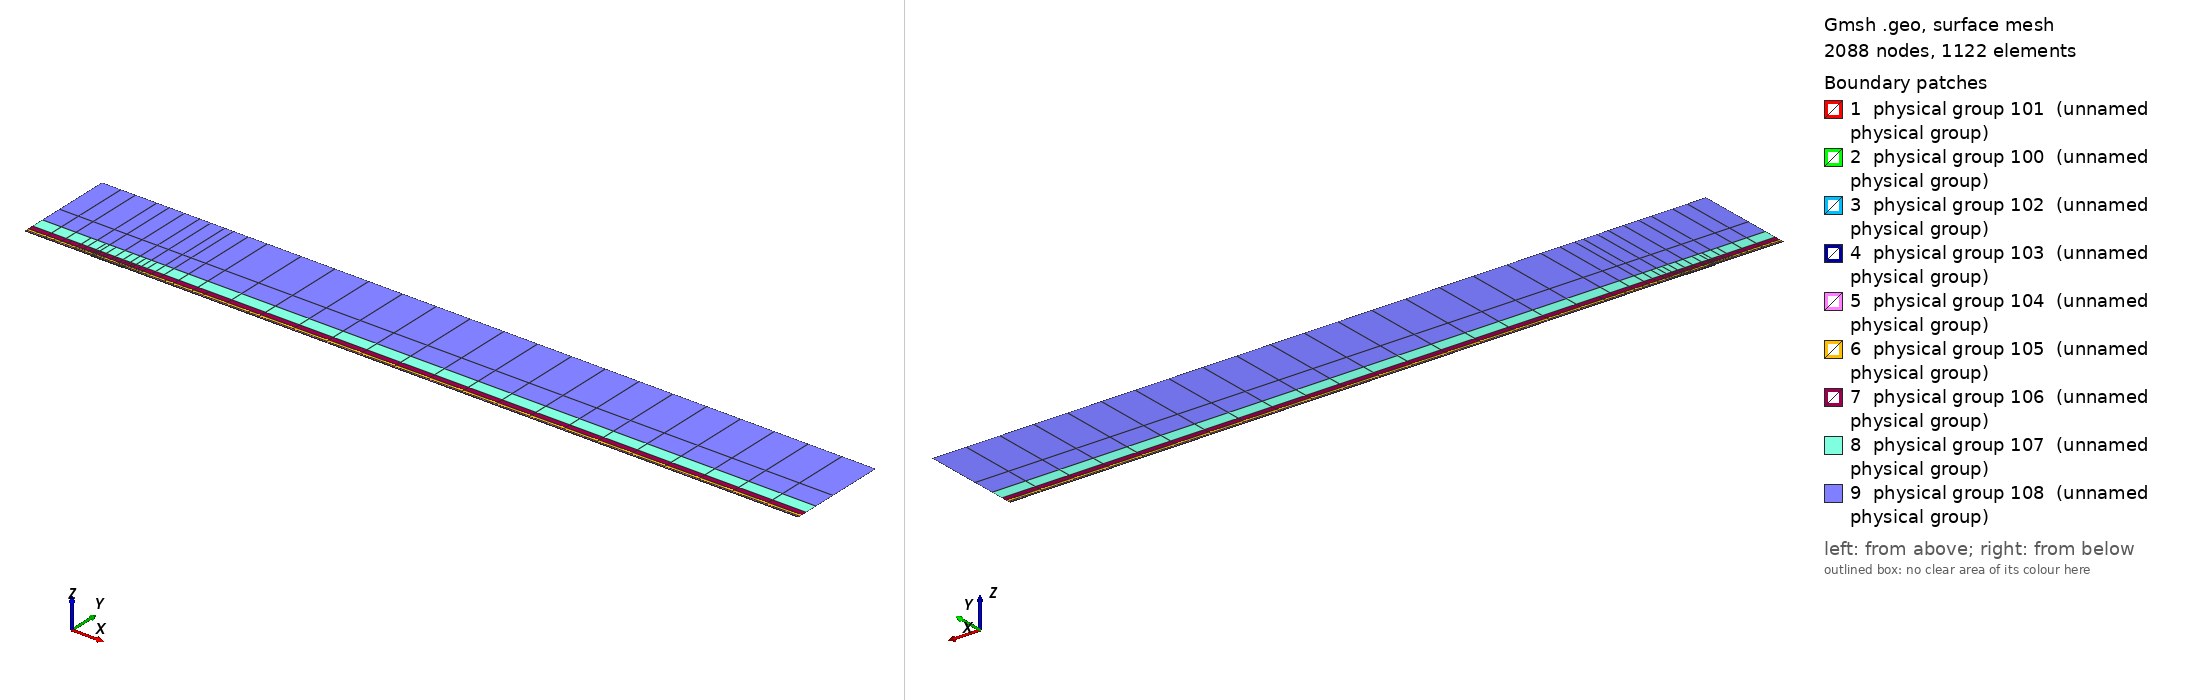

Gmsh geometry script, surface-meshed: 2088 nodes, 1122 surface elements. Boundary patches (legend numbers): 1 physical group 101 (unnamed physical group), 2 physical group 100 (unnamed physical group), 3 physical group 102 (unnamed physical group), 4 physical group 103 (unnamed physical group), 5 physical group 104 (unnamed physical group), 6 physical group 105 (unnamed physical group), 7 physical group 106 (unnamed physical group), 8 physical group 107 (unnamed physical group), 9 physical group 108 (unnamed physical group). Left view from above one corner, right view from below the opposite corner. Legend entries are the model's physical surfaces. The drawing asked Gmsh for element sizes between 1% and 20% of the model's largest extent; the script's own settings can give other sizes.

=== mesh.geo (drawn) ===
// Keep coincident points/curves of the non-conforming interfaces as distinct entities
Geometry.AutoCoherence = 0;

// Macro parameters
deltaStar = 1;
D = 0.75 * deltaStar; // depth of the gap
W = 45 * deltaStar; // width of the gap
BL = 0.25 * deltaStar; // height of the first layer of quad elements (conforming with the gap)
x0 = 100 * deltaStar; // x distance from inflow to gap
lengthOutflow = 1000 * deltaStar; // length after the gap
x3 = W + lengthOutflow; // last point of the domain
height = 150 * deltaStar; // height of the domain

// Micro parameters
dx = 0.15; // horizontal size of the elements at the leading edge of the gap (x = 0)
dx_te = dx; // horizontal size of the elements at the trailing edge of the gap (x = W, most resolution-demanding point in the domain)
dy = 1.25 * dx;

// Horizontal sizes. The first layer of quads (layer L = 0) has size dx (dx_te) at the leading (trailing) edge of the gap, growing with
// ratio q_h[0] away from them up to h_max[0]. Layer L and L + 1 (L = k + 1 is the strip k) are separated by a non-conforming interface
// (except inside the gap, where the first layer is conforming with it).
// NESTED interfaces: the nodes of strip k are a subset of the nodes of the layer below. Two neighbouring faces of the layer below are
// merged into one face (2:1) only if the merged face is not larger than the target size of strip k,
// h_target_k = Min(dx * coarsen_h^(k + 1) + (q_h[k + 1] - 1) * d, h_max[k + 1]) (d = distance to the closest edge of the gap);
// otherwise the face is kept (1:1). Hence every vertex of the upper side of an interface is also a vertex of the lower side, and no
// face of the lower side straddles a vertex of the upper side (a staggered, non-nested interface makes P4 unstable).
y_if[] = {BL, 0.75 * deltaStar, 1.75 * deltaStar, 3.75 * deltaStar, 8 * deltaStar, 16 * deltaStar, 35 * deltaStar}; // heights of the non-conforming interfaces (first one must be BL)
coarsen_h = 2; // horizontal coarsening factor of h_min across each interface
q_h[] = {1.1, 1.15, 1.15, 1.2, 1.25, 1.3, 1.35, 1.4}; // horizontal growth ratio away from the edges of the gap, for each layer
h_max[] = {8, 10, 20, 50, 100, 200, 300, 500}; // maximum horizontal size, for each layer
q_v[] = {1.3, 1.3, 1.3, 1.4, 1.6, 2.0, 2.5}; // vertical growth ratio of the elements in each strip
n_v_min[] = {1, 1, 1, 1, 1, 1, 1, 1};
k_fine_end = 4; // from strip k_fine_end on, the 2:1 merging in each interval starts at the end closest to the gap (otherwise the last
                // face before the leading edge is never merged and becomes a spike of very large aspect ratio in the upper strips)

// Every interface is split in x into segments of length ~seg_len (plus the breakpoints 0, W/2, W). Each segment is a separate
// Nektar++ interface: Nektar++ pairs every rank holding one side of an interface with every rank holding the other side,
// so short segments keep the interface communication local.
seg_len = 50;

// fit (check the file scripts/fit_gmsh.py for more details)
p_in_v_left = 1.0335663036230878 - 1.0234149444433507/(W - 0.8098798097181781)^0.5991729377115732; // densitiy concentration of elements inside the gap, vertically, near the left wall.
p_in_v_right = 1.008073572191136 - 1.1471875292840257/(W - 1.2941255994826328)^0.7890392764815325; // densitiy concentration of elements inside the gap, vertically, near the right wall.
p_in_h_bottom = 0.8; // densitiy concentration of elements inside the gap, horizontally.
p_in_h_top = 0.8; // densitiy concentration of elements inside the gap, horizontally.
p_out_h = 0.5; // densitiy concentration of elements of the first layer, vertically (towards the wall).

// Automated parameters
a_in_v_right = dx_te / (W / 2);
a_in_v_left = dx / (W / 2);
a_in_h_bottom = dy / (D / 2);
a_in_h_top = dx / (D / 2);
a_out_h = dx / BL;

// for the derivation of the formula, see file 20250123_gmshFormula.md in the docs folder
N_in_v_right = Ceil( Log (a_in_v_right / (1 - p_in_v_right + a_in_v_right * p_in_v_right)) / Log(p_in_v_right) );
N_in_v_left = Ceil( Log (a_in_v_left / (1 - p_in_v_left + a_in_v_left * p_in_v_left)) / Log(p_in_v_left) );
N_in_h_bottom = Ceil( Log (a_in_h_bottom / (1 - p_in_h_bottom + a_in_h_bottom * p_in_h_bottom)) / Log(p_in_h_bottom) );
N_in_h_top = Ceil( Log (a_in_h_top / (1 - p_in_h_top + a_in_h_top * p_in_h_top)) / Log(p_in_h_top) );
N_out_h = Ceil( Log (a_out_h / (1 - p_out_h + a_out_h * p_out_h)) / Log(p_out_h) ) + 1; // + 1 is to correct the fact that the distance is too small to properly approximate the dx length
N_out_h = Max(N_out_h, n_v_min[0] + 1);

// ---------------------------
// gap
// ---------------------------
Point(2) = {0,0,0};
Point(3) = {0,-D,0};
Point(4) = {W,-D,0};
Point(5) = {W,0,0};
Point(13) = {W/2,0,0};
Point(15) = {0,-D/2,0};
Point(16) = {W/2,-D,0};
Point(17) = {W,-D/2,0};
Line(2) = {2,15};
Line(3) = {3,16};
Line(4) = {4,17};
Line(14) = {2,13};
Line(15) = {15,3};
Line(16) = {16,4};
Line(17) = {17,5};
Line(18) = {13,5};
Curve Loop(2) = {2, 15, 3, 16, 4, 17, -18, -14};
Plane Surface(2) = {2};
Transfinite Surface {2} = {3, 4, 5, 2};
Transfinite Curve {18, 16} = N_in_v_right Using Progression p_in_v_right;
Transfinite Curve {-14, -3} = N_in_v_left Using Progression p_in_v_left;
Transfinite Curve {15, -4} = N_in_h_bottom Using Progression p_in_h_bottom;
Transfinite Curve {-2, 17} = N_in_h_top Using Progression p_in_h_top;
Recombine Surface {2};

// ---------------------------
// breakpoints of the segments of the interfaces (common to all the horizontal lines)
// ---------------------------
x_int[] = {-x0};
n_seg = Max(Round((x0) / seg_len), 1);
For m In {1:n_seg-1}
  x_int[] += {-x0 + m * x0 / n_seg};
EndFor
x_int[] += {0, W/2, W};
n_seg = Max(Round((x3 - W) / seg_len), 1);
For m In {1:n_seg-1}
  x_int[] += {W + m * (x3 - W) / n_seg};
EndFor
x_int[] += {x3};
nInt = #x_int[] - 1;

// Macro creating a horizontal chain of lines at height y_chain, from -x0 to x3, with points at all the breakpoints x_int[]
// and size h_min_k at the edges of the gap, growing with ratio q_k up to h_max_k.
// If gap_lines == 1, the intervals [0, W/2] and [W/2, W] use the lines gap_l and gap_r instead (conforming with the gap).
// Output: chain[] (lines), chain_cnt[] (number of lines in each interval), p_first, p_last (end points)
// Macro appending to Xc[] the n_ nodes (excluding the first one) of a transfinite line [xa_, xa_ + L_] with n_ elements and progression r_
Macro AddNodes
  For j In {1:n_}
    If (Fabs(r_ - 1) < 1e-12)
      Xc[] += {xa_ + L_ * j / n_};
    Else
      Xc[] += {xa_ + L_ * (r_^j - 1) / (r_^n_ - 1)};
    EndIf
  EndFor
Return

// Macro setting isb_ = 1 if xq_ is one of the breakpoints x_int[]
Macro IsBreakpoint
  isb_ = 0;
  For ib_ In {0:#x_int[]-1}
    If (Fabs(xq_ - x_int[ib_]) < 1e-9)
      isb_ = 1;
    EndIf
  EndFor
Return

// Macro creating the nested chain of strip k from the nodes X_lo[] of the layer below, interval by interval (between breakpoints):
// two neighbouring faces are merged (2:1) if the merged face is not larger than the target size of the strip; otherwise the face
// is kept (1:1). The faces are paired from the left end of each interval, except from strip k_fine_end on in the intervals whose
// fine end (closest edge of the gap) is on the right (x < 0 and W/2 < x < W), which are paired from the right. Output: X_up[]
Macro NestedNodes
  X_up[] = {X_lo[0]};
  j0_ = 0;
  For ii_ In {0:nInt-1}
    // nodes j0_..j1_ of X_lo[] in the interval [x_int[ii_], x_int[ii_ + 1]]
    found_ = 0;
    For jj_ In {j0_ + 1:#X_lo[]-1}
      If (found_ == 0 && Fabs(X_lo[jj_] - x_int[ii_ + 1]) < 1e-9)
        j1_ = jj_; found_ = 1;
      EndIf
    EndFor
    xmi_ = (x_int[ii_] + x_int[ii_ + 1]) / 2;
    rev_ = (k >= k_fine_end && (xmi_ < 0 || (xmi_ > W/2 && xmi_ < W)));
    seg_[] = {};
    If (rev_)
      For jj_ In {j1_:j0_:-1}
        seg_[] += {X_lo[jj_]};
      EndFor
    Else
      For jj_ In {j0_:j1_}
        seg_[] += {X_lo[jj_]};
      EndFor
    EndIf
    // greedy pairing along seg_[] (no breakpoint inside it)
    out_[] = {seg_[0]};
    skip = 0;
    For j In {0:#seg_[]-2}
      If (skip)
        skip = 0;
      Else
        merge = 0;
        If (j + 2 <= #seg_[] - 1)
          xm_ = (seg_[j] + seg_[j + 2]) / 2;
          d_ = (xm_ < W/2 ? Fabs(xm_) : Fabs(xm_ - W));
          hm_ = (xm_ > W/2 ? dx_te : dx) * coarsen_h^(k + 1);
          ht_ = Min(hm_ + (q_h[k + 1] - 1) * d_, h_max[k + 1]);
          If (Fabs(seg_[j + 2] - seg_[j]) <= ht_)
            merge = 1;
          EndIf
        EndIf
        If (merge)
          out_[] += {seg_[j + 2]}; skip = 1;
        Else
          out_[] += {seg_[j + 1]};
        EndIf
      EndIf
    EndFor
    // append the new nodes of the interval (without its first node, already in X_up[]) in increasing x
    If (rev_)
      For jj_ In {#out_[]-2:0:-1}
        X_up[] += {out_[jj_]};
      EndFor
    Else
      For jj_ In {1:#out_[]-1}
        X_up[] += {out_[jj_]};
      EndFor
    EndIf
    j0_ = j1_;
  EndFor
Return

// Macro creating a chain of straight lines (one element each) through the nodes X_up[] at height y_chain.
// Output: chain[] (lines), chain_cnt[] (number of lines in each interval between breakpoints), p_first, p_last
Macro ExplicitChain
  chain[] = {}; chain_cnt[] = {};
  pa = newp; Point(pa) = {X_up[0], y_chain, 0}; p_first = pa;
  cnt = 0;
  For j In {1:#X_up[]-1}
    pb = newp; Point(pb) = {X_up[j], y_chain, 0};
    l = newl; Line(l) = {pa, pb};
    Transfinite Curve {l} = 2;
    chain[] += {l}; cnt += 1;
    xq_ = X_up[j]; Call IsBreakpoint;
    If (isb_)
      chain_cnt[] += {cnt}; cnt = 0;
    EndIf
    pa = pb;
  EndFor
  p_last = pa;
Return

Macro HorizontalChain
  chain[] = {};
  chain_cnt[] = {};
  Xc[] = {x_int[0]}; // x of the nodes of the chain
  pa = newp; Point(pa) = {x_int[0], y_chain, 0};
  p_first = pa;
  For i In {0:nInt-1}
    xm = (x_int[i] + x_int[i + 1]) / 2;
    h_min_i = (xm > W/2 ? Min(h_min_k * dx_te / dx, h_max_k) : h_min_k); // size at the closest edge of the gap
    d_c = (h_max_k - h_min_i) / (q_k - 1); // distance to the gap edge where the size reaches h_max_k
    If (gap_lines && xm > 0 && xm < W)
      If (xm < W/2)
        chain[] += {gap_l}; pb = gap_pm;
        For j In {1:N_in_v_left-1}
          m = N_in_v_left - 1 - j;
          Xc[] += {W/2 - W/2 * (p_in_v_left^m - 1) / (p_in_v_left^(N_in_v_left - 1) - 1)};
        EndFor
      Else
        chain[] += {gap_r}; pb = gap_pr;
        For j In {1:N_in_v_right-1}
          Xc[] += {W/2 + W/2 * (p_in_v_right^j - 1) / (p_in_v_right^(N_in_v_right - 1) - 1)};
        EndFor
      EndIf
      chain_cnt[] += {1};
    Else
      If (gap_lines && x_int[i + 1] == 0)
        pb = gap_pl;
      Else
        pb = newp; Point(pb) = {x_int[i + 1], y_chain, 0};
      EndIf
      // distance of both ends to the closest edge of the gap (the breakpoints include 0, W/2 and W)
      If (xm < 0)
        da = -x_int[i]; db = -x_int[i + 1];
      ElseIf (xm < W/2)
        da = x_int[i]; db = x_int[i + 1];
      ElseIf (xm < W)
        da = W - x_int[i]; db = W - x_int[i + 1];
      Else
        da = x_int[i] - W; db = x_int[i + 1] - W;
      EndIf
      d1 = Min(da, db); d2 = Max(da, db);
      h1 = Min(h_min_i + (q_k - 1) * d1, h_max_k);
      If (d2 <= d_c + 0.5 * h_max_k || d1 >= d_c - 0.5 * h1)
        // a single line: geometric (fine end at the gap side) or uniform
        If (d1 >= d_c - 0.5 * h1)
          n = Max( Round((d2 - d1) / h_max_k), 1 ); prog = 1;
        Else
          h2 = Min(h_min_i + (q_k - 1) * d2, h_max_k);
          n = Max( Round(Log(h2 / h1) / Log(q_k) + (d2 - Min(d2, d_c)) / h_max_k), 1 ); prog = q_k;
        EndIf
        l = newl; Line(l) = {pa, pb};
        Transfinite Curve {l} = n + 1 Using Progression (da < db ? prog : 1/prog);
        xa_ = x_int[i]; L_ = x_int[i + 1] - x_int[i]; n_ = n; r_ = (da < db ? prog : 1/prog); Call AddNodes;
        chain[] += {l};
        chain_cnt[] += {1};
      Else
        // geometric part next to the gap side, uniform part away from it
        n_g = Max( Round(Log(h_max_k / h1) / Log(q_k)), 1 );
        n_u = Max( Round((d2 - d_c) / h_max_k), 1 );
        pm = newp;
        If (da < db)
          Point(pm) = {x_int[i] + (d_c - d1), y_chain, 0};
          lg = newl; Line(lg) = {pa, pm};
          lu = newl; Line(lu) = {pm, pb};
          Transfinite Curve {lg} = n_g + 1 Using Progression q_k;
          Transfinite Curve {lu} = n_u + 1 Using Progression 1;
          chain[] += {lg, lu};
          xa_ = x_int[i]; L_ = d_c - d1; n_ = n_g; r_ = q_k; Call AddNodes;
          xa_ = x_int[i] + (d_c - d1); L_ = x_int[i + 1] - xa_; n_ = n_u; r_ = 1; Call AddNodes;
        Else
          Point(pm) = {x_int[i + 1] - (d_c - d1), y_chain, 0};
          lu = newl; Line(lu) = {pa, pm};
          lg = newl; Line(lg) = {pm, pb};
          Transfinite Curve {lu} = n_u + 1 Using Progression 1;
          Transfinite Curve {lg} = n_g + 1 Using Progression 1/q_k;
          chain[] += {lu, lg};
          xa_ = x_int[i]; L_ = x_int[i + 1] - (d_c - d1) - xa_; n_ = n_u; r_ = 1; Call AddNodes;
          xa_ = x_int[i + 1] - (d_c - d1); L_ = d_c - d1; n_ = n_g; r_ = 1/q_k; Call AddNodes;
        EndIf
        chain_cnt[] += {2};
      EndIf
    EndIf
    pa = pb;
  EndFor
  p_last = pa;
Return

// ---------------------------
// first layer of quads (y in [0, BL]), conforming with the gap
// ---------------------------
Point(11) = {0,BL,0};
Point(14) = {W/2,BL,0};
Point(12) = {W,BL,0};
Line(12) = {11,14};
Line(19) = {14,12};
Transfinite Curve {19} = N_in_v_right Using Progression p_in_v_right;
Transfinite Curve {-12} = N_in_v_left Using Progression p_in_v_left;

h_min_k = dx; h_max_k = h_max[0]; q_k = q_h[0];
gap_lines = 1;
y_chain = 0; gap_l = 14; gap_r = 18; gap_pl = 2; gap_pm = 13; gap_pr = 5;
Call HorizontalChain;
wall0[] = {chain[]}; pw0 = p_first; pw1 = p_last;
y_chain = BL; gap_l = 12; gap_r = 19; gap_pl = 11; gap_pm = 14; gap_pr = 12;
Call HorizontalChain;
top0[] = {chain[]}; top0_cnt[] = {chain_cnt[]}; pt0 = p_first; pt1 = p_last;
X_lo[] = {Xc[]};
gap_lines = 0;

l_in0 = newl; Line(l_in0) = {pt0, pw0};
l_out0 = newl; Line(l_out0) = {pw1, pt1};
Transfinite Curve {l_in0} = N_out_h Using Progression p_out_h;
Transfinite Curve {-l_out0} = N_out_h Using Progression p_out_h;
cl = newcl; Curve Loop(cl) = {wall0[], l_out0, -top0[{#top0[]-1:0:-1}], l_in0};
s0 = news; Plane Surface(s0) = {cl};
Transfinite Surface {s0} = {pw0, pw1, pt1, pt0};
Recombine Surface {s0};
wall[] = {};
For i In {0:#wall0[]-1}
  If (wall0[i] != 14 && wall0[i] != 18)
    wall[] += {wall0[i]};
  EndIf
EndFor

// ---------------------------
// non-conforming quad strips
// ---------------------------
nStrips = #y_if[];
y_if[] += {height};
h_v = BL * (1 - p_out_h) / (1 - p_out_h^(N_out_h - 1)) * p_out_h^0; // largest element of the first layer (top)
inlet_strips[] = {};
outlet_strips[] = {};
lower_if[] = {top0[]};
lower_cnt[] = {top0_cnt[]};
For k In {0:nStrips-1}
  // nodes of the strip: nested in the nodes of the layer below (1:1 or 2:1)
  Call NestedNodes;
  // horizontal lines (new points also at the bottom, so that the interface is non-conforming, but nested)
  y_chain = y_if[k];
  Call ExplicitChain;
  bottom[] = {chain[]}; bottom_cnt[] = {chain_cnt[]}; pb0 = p_first; pb1 = p_last;
  y_chain = y_if[k + 1];
  Call ExplicitChain;
  top[] = {chain[]}; top_cnt[] = {chain_cnt[]}; pt0 = p_first; pt1 = p_last;
  X_lo[] = {X_up[]};

  // vertical lines, geometric growth q_v starting from the size of the last element below
  H = y_if[k + 1] - y_if[k];
  E_v = Max( Round( Log(1 + H * (q_v[k] - 1) / (q_v[k] * h_v)) / Log(q_v[k]) ), n_v_min[k + 1] );
  h_v = H * (q_v[k] - 1) / (q_v[k]^E_v - 1) * q_v[k]^(E_v - 1); // actual size of the last element of the strip
  ll = newl; Line(ll) = {pb0, pt0};
  lr = newl; Line(lr) = {pb1, pt1};
  Transfinite Curve {ll, lr} = E_v + 1 Using Progression q_v[k];
  inlet_strips[] += {ll};
  outlet_strips[] += {lr};

  // surface
  cl = newcl; Curve Loop(cl) = {bottom[], lr, -top[{#top[]-1:0:-1}], -ll};
  s = news; Plane Surface(s) = {cl};
  Transfinite Surface {s} = {pb0, pb1, pt1, pt0};
  Recombine Surface {s};
  Physical Surface(102 + k) = {s};

  // interface k, segment i: lower side 200 + 2*(k*nInt + i), upper side 201 + 2*(k*nInt + i)
  cl_lo = 0; cl_up = 0;
  For i In {0:nInt-1}
    Physical Curve(200 + 2*(k*nInt + i)) = {lower_if[{cl_lo:cl_lo + lower_cnt[i] - 1}]};
    Physical Curve(201 + 2*(k*nInt + i)) = {bottom[{cl_up:cl_up + bottom_cnt[i] - 1}]};
    cl_lo += lower_cnt[i];
    cl_up += bottom_cnt[i];
  EndFor
  lower_if[] = {top[]};
  lower_cnt[] = {top_cnt[]};
EndFor
top_strips[] = {lower_if[]};

Printf("nStrips = %g, nSegments = %g, nInterfaces = %g (nested)", nStrips, nInt, nStrips * nInt);


// defining boundary
Physical Curve(1) = {l_in0, inlet_strips[]}; // inlet
Physical Curve(2) = {l_out0, outlet_strips[]}; // outlet
Physical Curve(3) = {top_strips[]}; // top
Physical Curve(4) = {wall[], 2, 15, 3, 16, 4, 17}; // wall


Physical Surface(100) = {s0};
Physical Surface(101) = {2};
// Physical Surface(102), (103), ... are the non-conforming strips (defined in the loop above)
// Physical Curve(200), (201), ... are the two sides of the segments of the non-conforming interfaces (defined in the loop above)
